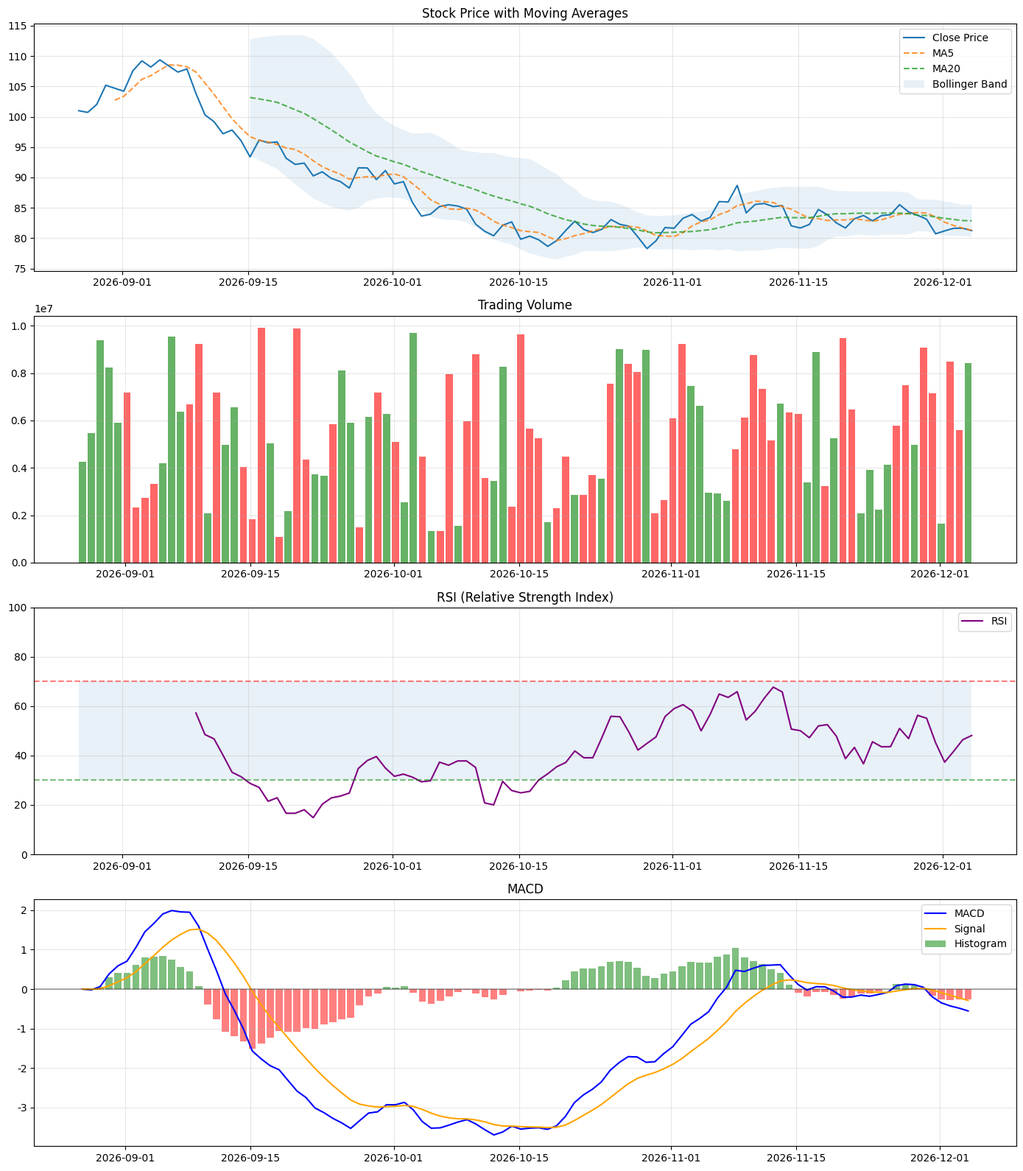

The matplotlib source for this figure:
"""
Day 13: 综合项目 - 股票数据分析

项目目标：
1. 综合运用 NumPy 和 Pandas
2. 实现数据读取和清洗
3. 进行数据分析和可视化
4. 生成分析报告

作者：AI Agent 工程师学习者
日期：2026-03-30
"""

import pandas as pd
import numpy as np
import matplotlib.pyplot as plt
from datetime import datetime, timedelta


# ============================================================
# 1. 模拟股票数据生成
# ============================================================

def generate_stock_data(days=100, seed=42):
    """生成模拟股票数据"""
    np.random.seed(seed)

    dates = pd.date_range(end=datetime.now(), periods=days, freq='D')

    # 模拟股价走势（随机游走）
    base_price = 100
    returns = np.random.randn(days) * 0.02  # 日收益率
    prices = base_price * np.exp(np.cumsum(returns))

    # 模拟 OHLCV 数据
    data = {
        'date': dates,
        'open': prices * (1 + np.random.randn(days) * 0.01),
        'high': prices * (1 + np.abs(np.random.randn(days) * 0.02)),
        'low': prices * (1 - np.abs(np.random.randn(days) * 0.02)),
        'close': prices,
        'volume': np.random.randint(1000000, 10000000, days)
    }

    df = pd.DataFrame(data)
    df['date'] = pd.to_datetime(df['date'])
    return df


# ============================================================
# 2. 数据预处理
# ============================================================

def preprocess_data(df):
    """数据预处理"""
    print("=" * 50)
    print("2. 数据预处理")
    print("=" * 50)

    # 设置日期索引
    df = df.set_index('date')

    # 按日期排序
    df = df.sort_index()

    # 检查缺失值
    print(f"\n缺失值检查:\n{df.isnull().sum()}")

    # 添加衍生列
    df['price_change'] = df['close'] - df['open']
    df['pct_change'] = df['close'].pct_change()

    print(f"\n处理后数据预览:\n{df.head()}")
    return df


# ============================================================
# 3. 基本统计分析
# ============================================================

def analyze_basic_stats(df):
    """基本统计分析"""
    print("\n" + "=" * 50)
    print("3. 基本统计分析")
    print("=" * 50)

    # 统计摘要
    print("\n--- 价格统计 ---")
    print(df[['open', 'high', 'low', 'close']].describe())

    # 收益率统计
    print("\n--- 收益率统计 ---")
    returns = df['pct_change'].dropna()
    print(f"平均日收益率: {returns.mean():.4%}")
    print(f"收益率标准差: {returns.std():.4%}")
    print(f"最大单日涨幅: {returns.max():.4%}")
    print(f"最大单日跌幅: {returns.min():.4%}")

    # 波动率（年化）
    volatility = returns.std() * np.sqrt(252)
    print(f"年化波动率: {volatility:.4%}")

    # 成交量统计
    print("\n--- 成交量统计 ---")
    print(f"平均成交量: {df['volume'].mean():,.0f}")
    print(f"最大成交量: {df['volume'].max():,.0f}")
    print(f"最小成交量: {df['volume'].min():,.0f}")

    return returns


# ============================================================
# 4. 技术指标计算
# ============================================================

def calculate_indicators(df):
    """计算技术指标"""
    print("\n" + "=" * 50)
    print("4. 技术指标计算")
    print("=" * 50)

    # 移动平均线
    df['ma5'] = df['close'].rolling(window=5).mean()
    df['ma10'] = df['close'].rolling(window=10).mean()
    df['ma20'] = df['close'].rolling(window=20).mean()

    print("\n--- 移动平均线 ---")
    print(df[['close', 'ma5', 'ma10', 'ma20']].tail())

    # RSI (相对强弱指标)
    delta = df['close'].diff()
    gain = delta.where(delta > 0, 0)
    loss = -delta.where(delta < 0, 0)
    avg_gain = gain.rolling(window=14).mean()
    avg_loss = loss.rolling(window=14).mean()
    rs = avg_gain / avg_loss
    df['rsi'] = 100 - (100 / (1 + rs))

    print("\n--- RSI ---")
    print(f"最新 RSI: {df['rsi'].iloc[-1]:.2f}")

    # MACD
    ema12 = df['close'].ewm(span=12, adjust=False).mean()
    ema26 = df['close'].ewm(span=26, adjust=False).mean()
    df['macd'] = ema12 - ema26
    df['signal'] = df['macd'].ewm(span=9, adjust=False).mean()
    df['histogram'] = df['macd'] - df['signal']

    print("\n--- MACD ---")
    print(df[['macd', 'signal', 'histogram']].tail())

    # 布林带
    df['boll_middle'] = df['close'].rolling(window=20).mean()
    df['boll_std'] = df['close'].rolling(window=20).std()
    df['boll_upper'] = df['boll_middle'] + 2 * df['boll_std']
    df['boll_lower'] = df['boll_middle'] - 2 * df['boll_std']

    print("\n--- 布林带 ---")
    print(df[['close', 'boll_upper', 'boll_middle', 'boll_lower']].tail())

    return df


# ============================================================
# 5. 交易信号分析
# ============================================================

def analyze_signals(df):
    """分析交易信号"""
    print("\n" + "=" * 50)
    print("5. 交易信号分析")
    print("=" * 50)

    # 均线交叉信号
    df['ma_signal'] = 0
    df.loc[df['ma5'] > df['ma20'], 'ma_signal'] = 1  # 买入信号
    df.loc[df['ma5'] < df['ma20'], 'ma_signal'] = -1  # 卖出信号

    # 计算信号变化点
    df['ma_position'] = df['ma_signal'].diff()
    buy_signals = df[df['ma_position'] == 2]  # 从-1变为1
    sell_signals = df[df['ma_position'] == -2]  # 从1变为-1

    print(f"\n均线策略:")
    print(f"买入信号次数: {len(buy_signals)}")
    print(f"卖出信号次数: {len(sell_signals)}")

    # RSI 信号
    df['rsi_signal'] = 0
    df.loc[df['rsi'] < 30, 'rsi_signal'] = 1   # 超卖
    df.loc[df['rsi'] > 70, 'rsi_signal'] = -1  # 超买

    print(f"\nRSI 信号:")
    print(f"超卖信号: {(df['rsi'] < 30).sum()}")
    print(f"超买信号: {(df['rsi'] > 70).sum()}")

    return df


# ============================================================
# 6. 数据可视化
# ============================================================

def plot_analysis(df):
    """绘制分析图表"""
    print("\n" + "=" * 50)
    print("6. 数据可视化")
    print("=" * 50)

    # 设置中文字体（如果支持）
    try:
        plt.rcParams['font.sans-serif'] = ['SimHei']
        plt.rcParams['axes.unicode_minus'] = False
    except:
        pass

    fig, axes = plt.subplots(4, 1, figsize=(14, 16))

    # 1. 价格和移动平均
    ax1 = axes[0]
    ax1.plot(df.index, df['close'], label='Close Price', linewidth=1.5)
    ax1.plot(df.index, df['ma5'], label='MA5', linestyle='--', alpha=0.8)
    ax1.plot(df.index, df['ma20'], label='MA20', linestyle='--', alpha=0.8)
    ax1.fill_between(df.index, df['boll_lower'], df['boll_upper'], alpha=0.1, label='Bollinger Band')
    ax1.set_title('Stock Price with Moving Averages')
    ax1.legend()
    ax1.grid(True, alpha=0.3)

    # 2. 成交量
    ax2 = axes[1]
    colors = ['green' if df['close'].iloc[i] >= df['open'].iloc[i] else 'red' for i in range(len(df))]
    ax2.bar(df.index, df['volume'], color=colors, alpha=0.6)
    ax2.set_title('Trading Volume')
    ax2.grid(True, alpha=0.3)

    # 3. RSI
    ax3 = axes[2]
    ax3.plot(df.index, df['rsi'], label='RSI', color='purple')
    ax3.axhline(y=70, color='red', linestyle='--', alpha=0.5)
    ax3.axhline(y=30, color='green', linestyle='--', alpha=0.5)
    ax3.fill_between(df.index, 30, 70, alpha=0.1)
    ax3.set_title('RSI (Relative Strength Index)')
    ax3.set_ylim(0, 100)
    ax3.legend()
    ax3.grid(True, alpha=0.3)

    # 4. MACD
    ax4 = axes[3]
    ax4.plot(df.index, df['macd'], label='MACD', color='blue')
    ax4.plot(df.index, df['signal'], label='Signal', color='orange')
    colors = ['green' if x >= 0 else 'red' for x in df['histogram']]
    ax4.bar(df.index, df['histogram'], color=colors, alpha=0.5, label='Histogram')
    ax4.axhline(y=0, color='black', linestyle='-', alpha=0.3)
    ax4.set_title('MACD')
    ax4.legend()
    ax4.grid(True, alpha=0.3)

    plt.tight_layout()

    # 保存图片
    output_file = 'stock_analysis.png'
    plt.savefig(output_file, dpi=100, bbox_inches='tight')
    print(f"\n图表已保存: {output_file}")

    plt.close()


# ============================================================
# 7. 生成分析报告
# ============================================================

def generate_report(df):
    """生成分析报告"""
    print("\n" + "=" * 50)
    print("7. 分析报告")
    print("=" * 50)

    latest = df.iloc[-1]
    first = df.iloc[0]

    report = f"""
=====================================
股票数据分析报告
=====================================

数据周期: {df.index[0].strftime('%Y-%m-%d')} 至 {df.index[-1].strftime('%Y-%m-%d')}
交易天数: {len(df)}

一、价格概况
-------------------------------------
起始价格: {first['close']:.2f}
最新价格: {latest['close']:.2f}
期间涨幅: {(latest['close'] / first['close'] - 1) * 100:.2f}%
期间最高: {df['high'].max():.2f}
期间最低: {df['low'].min():.2f}

二、收益分析
-------------------------------------
平均日收益率: {df['pct_change'].mean() * 100:.4f}%
年化波动率: {df['pct_change'].std() * np.sqrt(252) * 100:.2f}%

三、技术指标
-------------------------------------
MA5: {latest['ma5']:.2f}
MA20: {latest['ma20']:.2f}
RSI: {latest['rsi']:.2f}
MACD: {latest['macd']:.4f}
Signal: {latest['signal']:.4f}

四、信号提示
-------------------------------------
均线信号: {'买入' if latest['ma_signal'] == 1 else '卖出'}
RSI状态: {'超买' if latest['rsi'] > 70 else '超卖' if latest['rsi'] < 30 else '正常'}
MACD状态: {'金叉' if latest['histogram'] > 0 else '死叉'}

=====================================
"""
    print(report)

    # 保存报告
    with open('stock_report.txt', 'w', encoding='utf-8') as f:
        f.write(report)
    print("报告已保存: stock_report.txt")


# ============================================================
# 主程序
# ============================================================

def main():
    """主函数"""
    print("=" * 60)
    print("Day 13: 股票数据分析项目")
    print("=" * 60)

    # 1. 生成模拟数据
    print("\n1. 生成模拟股票数据...")
    df = generate_stock_data(days=100)
    print(f"生成 {len(df)} 天的数据")

    # 2. 数据预处理
    df = preprocess_data(df)

    # 3. 基本统计分析
    analyze_basic_stats(df)

    # 4. 计算技术指标
    df = calculate_indicators(df)

    # 5. 交易信号分析
    df = analyze_signals(df)

    # 6. 数据可视化
    plot_analysis(df)

    # 7. 生成报告
    generate_report(df)

    print("\n" + "=" * 60)
    print("分析完成！")
    print("=" * 60)


if __name__ == "__main__":
    main()
